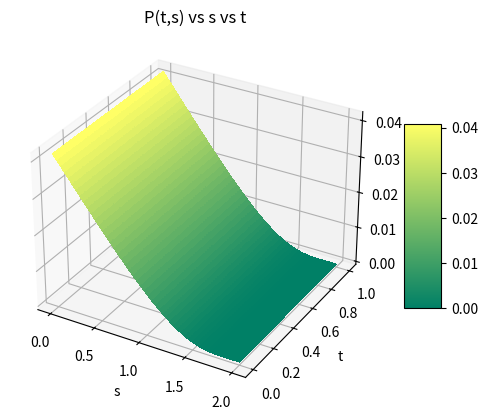

Here is the Python script that generated this plot:
# Import libraries
import math
import numpy as np
import random
import matplotlib.pyplot as plt
from scipy.stats import norm
import matplotlib.pyplot as plt

def N(x):
    return norm.cdf(x)

def calc_price(s,T, K, r, sigma, t):
    if(t == T):
        return max(0,s - K), max(0, K-s)
    t = T - t
    d1 = (math.log(s/K) + (r + (sigma**2)/2)*t)/(sigma*math.sqrt(t))
    d2 = d1 - sigma*math.sqrt(t)
    C = N(d1)*s - N(d2)*K*math.exp(-r*t)
    P = -N(-d1)*s + N(-d2)*K*math.exp(-r*t)

    return C,P


T = 1
K = 1
r = 0.05
sigma = 0.6
t = np.linspace(0,1,100)
s = np.linspace(0.0001,2,100)
C1 = []
P1 = []
for i in t:
    for j in s:
        P =[]
        C=[]
        c,p = calc_price(j,T,K,r,sigma,i)
        C.append(c)
        P.append(p)
    C1.append(C)
    P1.append(P)

t,s = np.meshgrid(t,s)
C1 = np.array(C1)
P1 = np.array(P1)
fig,ax = plt.subplots(subplot_kw = {'projection' : '3d'})
ss = ax.plot_surface(t,s,C1,cmap='summer')
fig.colorbar(ss)
ax.set_xlabel('s')
ax.set_ylabel('t')
ax.set_zlabel('C(t,s)')
plt.title("C(t,s) vs s vs t")
plt.show()
plt.close()
fig, ax = plt.subplots(subplot_kw={"projection": "3d"})
surf = ax.plot_surface(s, t, P1, cmap="summer",linewidth=0, antialiased=False)
fig.colorbar(surf, shrink=0.5, aspect=5)
ax.set_xlabel('s')
ax.set_ylabel('t')
ax.set_zlabel('P(t,s)')
plt.title("P(t,s) vs s vs t")
plt.show()
